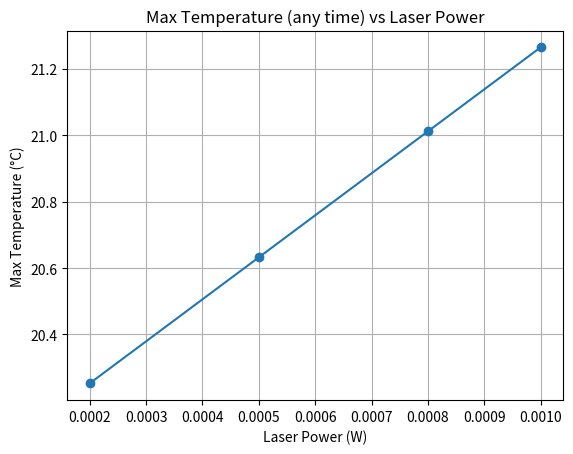
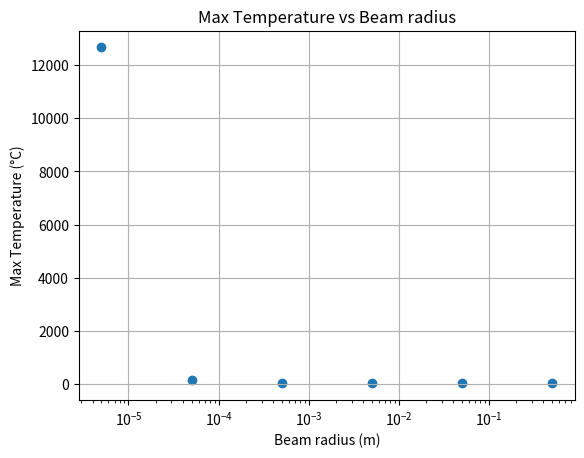

Write the Python code that produced these figures, in order.
import numpy as np
import matplotlib.pyplot as plt
from scipy.ndimage import zoom

#This program generates a simulation of the 3D heat equation with a source term for square 
#surface to mimic a cube shape and circular surface to mimic a slab in cylindrical coordinates
#The z length is the domain of the object and delta is the penetration depth.
#The following is the algorithm used to solve the heat equation using finite difference
#------------------------------------------------------------------------------------------
#Algorithm:
#Step 1: Define the domain Lx=Ly=Lz=L and step distance dx=dy=dz=L/(N-1)
#Step 2: Pick time step dt and simultion time
#Step 3: Initialize the temperature distribution T(x,y,z,0) = T0(x,y,z)
#Step 4: Define the source term f(x,y,z,t)
#Step 5: Time loop for each time step t:
#   Step 5.1: Compute the laplcian of the temperature distribution
#   Step 5.2: Compute the source term at this time step
#   Step 5.3: Update the temperature distribution using the heat equation
#   Step 5.4: Apply boundary conditions T(x,y,z,t) = T0(x,y,z) and dT/dn = 0 at the boundaries
#Step 6: Store results
#------------------------------------------------------------------------------------------
#Cubical surface function:

def solve_heat_equation_3D(length, step_number, dt, total_time, rho, c, k, P, w, sigma, T0, mu_a, track_center=False):
    I0 = P / (np.pi * w**2)
    alpha = k / (rho * c)
    delta = 1 / mu_a
    dx = dy = dz = length / (step_number - 1)
    time_steps = max(1, int(total_time / dt))

    T = np.full((step_number, step_number, step_number), T0, dtype=float)
    X = (np.arange(step_number) - step_number // 2) * dx
    Y = (np.arange(step_number) - step_number // 2) * dy
    Z = np.arange(step_number) * dz
    X, Y, Z = np.meshgrid(X, Y, Z, indexing='ij')

    max_T_overall = T0  # Track the highest temperature reached at any time
    center_temps = []   # Track center temperature over time if requested
    center_idx = step_number // 2

    for t in range(time_steps):
        current_time = t * dt

        spatial_term = np.exp(-(X ** 2 + Y**2) / w**2) * np.exp(-Z / delta)
        temporal_term = np.exp(-((current_time)**2) / (2 * sigma ** 2))
        source_term = ((I0 * mu_a) / (rho * c)) * spatial_term * temporal_term

        laplacian = np.zeros_like(T)
        laplacian[1:-1,1:-1,1:-1] = (
            (T[2:,1:-1,1:-1] + T[:-2,1:-1,1:-1] - 2*T[1:-1,1:-1,1:-1]) / dx**2 +
            (T[1:-1,2:,1:-1] + T[1:-1,:-2,1:-1] - 2*T[1:-1,1:-1,1:-1]) / dy**2 +
            (T[1:-1,1:-1,2:] + T[1:-1,1:-1,:-2] - 2*T[1:-1,1:-1,1:-1]) / dz**2
        )

        T_new = T + dt * (alpha * laplacian + source_term)
        max_T_overall = max(max_T_overall, np.max(T_new))  # Track max at each step

        if track_center:
            center_temps.append(T_new[center_idx, center_idx, center_idx])

        T = T_new

        # Neumann boundary conditions (zero gradient)
        T[0,:,:] = T[1,:,:]
        T[-1,:,:] = T[-2,:,:]
        T[:,0,:] = T[:,1,:]
        T[:,-1,:] = T[:,-2,:]
        T[:,:,0] = T[:,:,1]
        T[:,:,-1] = T[:,:,-2]

    if track_center:
        return T, max_T_overall, np.array(center_temps)
    else:
        return T, max_T_overall

#Circular surface function:
def solve_heat_equation_3D_circular(length, step_number, dt, total_time, rho, c, k, P, w, sigma, T0, mu_a, track_center=False):
    I0 = P / (np.pi * w**2)
    alpha = k / (rho * c)
    delta = 1 / mu_a
    dx = dy = dz = length / (step_number - 1)
    time_steps = max(1, int(total_time / dt))

    T = np.full((step_number, step_number, step_number), T0, dtype=float)
    X = (np.arange(step_number) - step_number // 2) * dx
    Y = (np.arange(step_number) - step_number // 2) * dy
    Z = np.arange(step_number) * dz
    X, Y, Z = np.meshgrid(X, Y, Z, indexing='ij')
    r = np.sqrt(X **2 + Y **2)

    max_T_overall = T0
    center_temps = []
    center_idx = step_number // 2

    for t in range(time_steps):
        current_time = t * dt

        spatial_term = np.exp(-(r**2) / w**2) * np.exp(-Z / delta)
        temporal_term = np.exp(-((current_time)**2) / (2 * sigma ** 2))
        source_term = ((I0 * mu_a) / (rho * c)) * spatial_term * temporal_term

        laplacian = np.zeros_like(T)
        laplacian[1:-1,1:-1,1:-1] = (
            (T[2:,1:-1,1:-1] + T[:-2,1:-1,1:-1] - 2*T[1:-1,1:-1,1:-1]) / dx**2 +
            (T[1:-1,2:,1:-1] + T[1:-1,:-2,1:-1] - 2*T[1:-1,1:-1,1:-1]) / dy**2 +
            (T[1:-1,1:-1,2:] + T[1:-1,1:-1,:-2] - 2*T[1:-1,1:-1,1:-1]) / dz**2
        )

        T_new = T + dt * (alpha * laplacian + source_term)
        max_T_overall = max(max_T_overall, np.max(T_new))
        if track_center:
            center_temps.append(T_new[center_idx, center_idx, center_idx])
        T = T_new

        # Neumann boundary conditions (zero gradient)
        T[0,:,:] = T[1,:,:]
        T[-1,:,:] = T[-2,:,:]
        T[:,0,:] = T[:,1,:]
        T[:,-1,:] = T[:,-2,:]
        T[:,:,0] = T[:,:,1]
        T[:,:,-1] = T[:,:,-2]

    if track_center:
        return T, max_T_overall, np.array(center_temps)
    else:
        return T

#Main program here:
#How to use: 
#------------
#Choose the model you wish (square/circular surface)
#Choose the parameters you wish to use
#Choose the thermal and optical properties to simulate the model as close to reality as possible
#To run experiments varrying various parametrs, generate list and loop through the lists to generate data

#Defult parameters here: 
length = 0.003 #3 cm - sweet spot
step_number = 30
dz = length / (step_number - 1)
P = 0.8 #Watts 
sigma = 1e-4 #seconds
T0 = 20 #Room temperature

# Metal properties (k: W/mK, rho: kg/m3, c: J/kgK)
# Source: typical values, check materials handbooks for precise data
metal_properties = {
    "Aluminum":    {"k": 237,  "rho": 2700,  "c": 897},
    "Copper":      {"k": 401,  "rho": 8960,  "c": 385},
    "Gold":        {"k": 318,  "rho": 19300, "c": 129},
    "Iron":        {"k": 80,   "rho": 7874,  "c": 449},
    "Lead":        {"k": 35,   "rho": 11340, "c": 128},
    "Nickel":      {"k": 90.9, "rho": 8908,  "c": 444},
    "Silver":      {"k": 429,  "rho": 10490, "c": 235},
    "Steel":       {"k": 50,   "rho": 7850,  "c": 486},
    "Titanium":    {"k": 21.9, "rho": 4507,  "c": 522},
    "Tungsten":    {"k": 173,  "rho": 19300, "c": 134},
    "Zinc":        {"k": 116,  "rho": 7140,  "c": 388},
    "Magnesium":   {"k": 156,  "rho": 1740,  "c": 1023},
    "Platinum":    {"k": 71.6, "rho": 21450, "c": 133},
    "Chromium":    {"k": 93.9, "rho": 7190,  "c": 448},
    "Brass":       {"k": 109,  "rho": 8530,  "c": 380},
    "Bronze":      {"k": 60,   "rho": 8800,  "c": 380},
    "StainlessSteel": {"k": 16, "rho": 8000,  "c": 500},
}
# Example: select Aluminum
k_thermal = metal_properties["Aluminum"]["k"]
rho = metal_properties["Aluminum"]["rho"]
c = metal_properties["Aluminum"]["c"]
alpha = k_thermal / (rho * c)

wavelength = 800e-9 #wavlength of 800nm, can vary as needed
# Extinction coefficients (k) at 800 nm for each metal (approximate values)
# THIS IS A ROUGH ESTIMATE LIST FOR THE SIMULATION 
#In case of specific requirements for simulation, please measure/use confirmed values

extinction_coefficients = {
    "Aluminum":    8.4,
    "Copper":      2.6,
    "Gold":        5.4,
    "Iron":        3.1,
    "Lead":        1.6,
    "Nickel":      3.3,
    "Silver":      4.0,
    "Steel":       2.5,
    "Titanium":    3.5,
    "Tungsten":    3.4,
    "Zinc":        1.0,
    "Magnesium":   1.2,
    "Platinum":    4.2,
    "Chromium":    3.3,
    "Brass":       2.0,
    "Bronze":      2.0,
    "StainlessSteel": 2.5,
}
k_optical = extinction_coefficients["Aluminum"]  # Change key as needed for other materials
alpha = k_thermal / (rho * c)
mu_a = ( 4 * np.pi * k_optical) / wavelength 

#Applying stabillity condition
dt =  dz ** 2 /(6 * alpha)

# Example: Varying power and plotting max temperature for each
power_values = [0.2e-3, 0.5e-3, 0.8e-3, 1.0e-3
               ]  # Watts
max_temps = []
center_temps_list = []

for P_test in power_values:
    T_result, max_T_overall, center_temps = solve_heat_equation_3D(
        length, step_number, dt, total_time=1e-3,  # 1 ms simulation
        rho=rho, c=c, k=k_thermal, P=P_test, w=0.0005, sigma=sigma, T0=T0, mu_a=mu_a,
        track_center=True
    )
    max_temps.append(max_T_overall)
    center_temps_list.append(center_temps)
    print(f"Power: ", P_test, f"Max temperature: ", max_T_overall)

plt.figure()
plt.plot(power_values, max_temps, marker='o')
plt.xlabel('Laser Power (W)')
plt.ylabel('Max Temperature (°C)')
plt.title('Max Temperature (any time) vs Laser Power')
plt.grid(True)
plt.show()
#Results as excepted, nearly dosent vary but with linear increaese. As before

#Example 2: Varrying beam radius for the circular surface
beam_radius_list = [0.000005,0.00005,0.0005, 0.005, 0.05, 0.5]
max_temps_beam = []

for beam_test in beam_radius_list:
    T_result, max_T_overall, centre_temp = solve_heat_equation_3D_circular(
        length, step_number, dt, total_time = 1e-3,
        rho = rho, c = c, k = k_thermal, P = P_test, w = beam_test, sigma = sigma, T0 = T0, mu_a = mu_a,
        track_center=True
    )
    max_temps_beam.append(max_T_overall)
    print(f"Beam Radius: ", beam_test, f" Max temperature: ", max_T_overall)

plt.figure()
plt.scatter(beam_radius_list, max_temps_beam, marker='o')
plt.xscale('log')  # Optional: log scale for better visualization
plt.grid(True)
plt.xlabel("Beam radius (m)")
plt.ylabel("Max Temperature (°C)")
plt.title("Max Temperature vs Beam radius")
plt.show() #Similar results to before. 